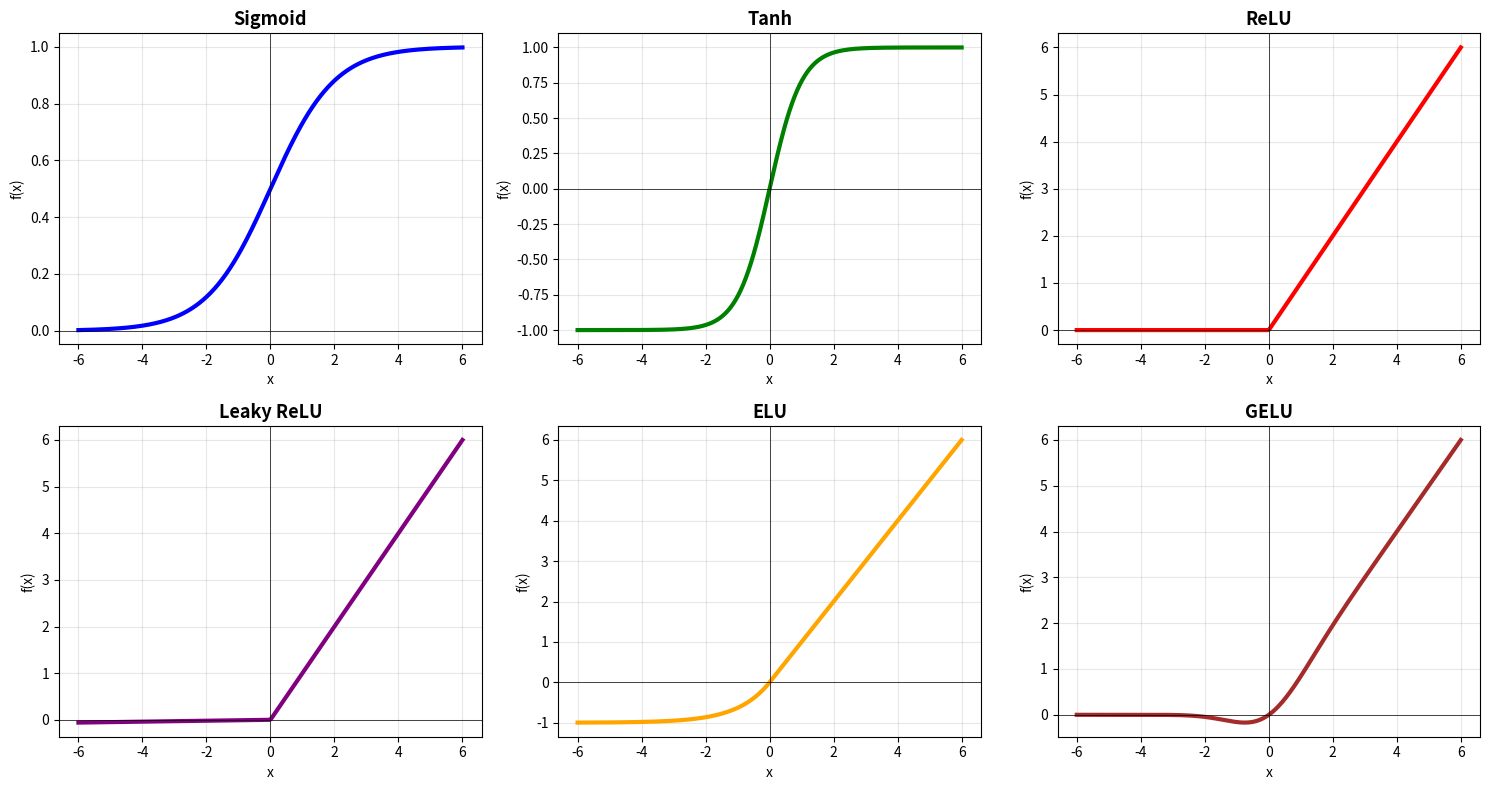
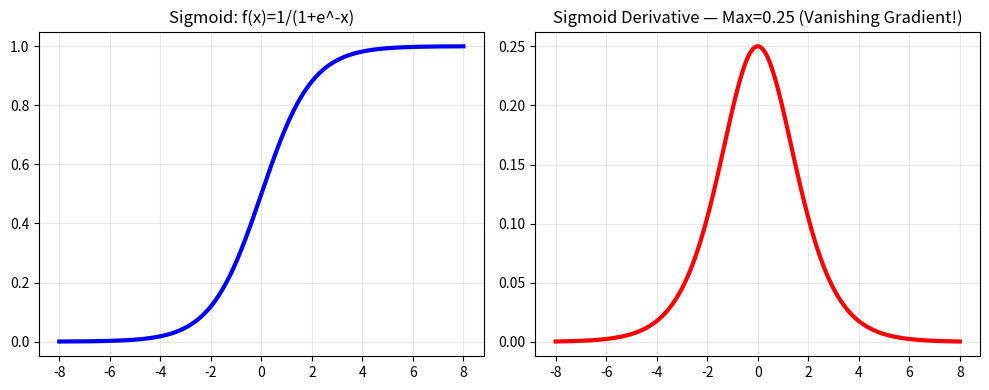
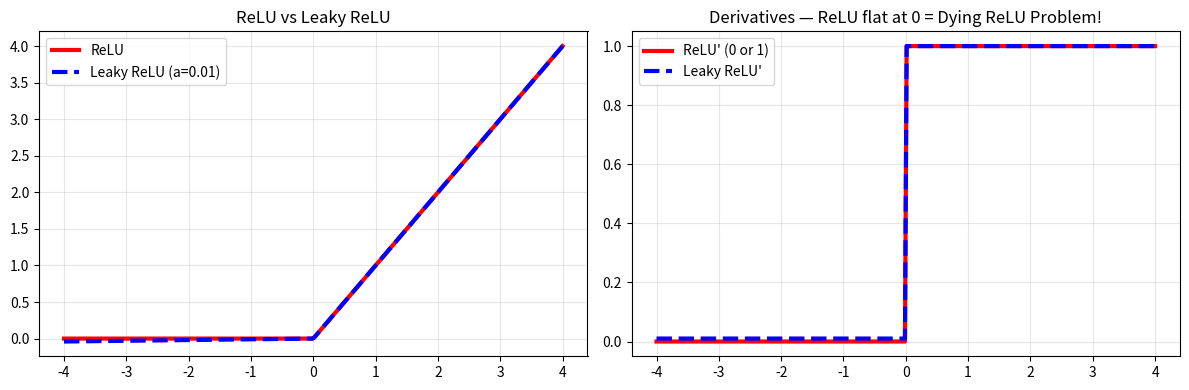

The script that saved these images, in order:
import numpy as np
import matplotlib.pyplot as plt

x = np.linspace(-6, 6, 300)

sigmoid    = lambda x: 1/(1+np.exp(-x))
tanh       = lambda x: np.tanh(x)
relu       = lambda x: np.maximum(0, x)
leaky_relu = lambda x: np.where(x>0, x, 0.01*x)
elu        = lambda x: np.where(x>0, x, np.exp(x)-1)
gelu       = lambda x: 0.5*x*(1+np.tanh(np.sqrt(2/np.pi)*(x+0.044715*x**3)))

funcs = [('Sigmoid',sigmoid(x),'blue'),('Tanh',tanh(x),'green'),
         ('ReLU',relu(x),'red'),('Leaky ReLU',leaky_relu(x),'purple'),
         ('ELU',elu(x),'orange'),('GELU',gelu(x),'brown')]

fig, axes = plt.subplots(2,3,figsize=(15,8))
for ax,(name,y,col) in zip(axes.flatten(),funcs):
    ax.plot(x,y,color=col,lw=3)
    ax.axhline(0,color='k',lw=0.5); ax.axvline(0,color='k',lw=0.5)
    ax.set_title(name,fontsize=13,fontweight='bold')
    ax.set_xlabel('x'); ax.set_ylabel('f(x)'); ax.grid(True,alpha=0.3)
plt.tight_layout(); plt.show()

# Sigmoid — vanishing gradient demo
import numpy as np
import matplotlib.pyplot as plt

x = np.linspace(-8,8,300)
sig = 1/(1+np.exp(-x))
sig_d = sig*(1-sig)

fig,(a1,a2)=plt.subplots(1,2,figsize=(10,4))
a1.plot(x,sig,'b-',lw=3); a1.set_title('Sigmoid: f(x)=1/(1+e^-x)'); a1.grid(True,alpha=0.3)
a2.plot(x,sig_d,'r-',lw=3); a2.set_title("Sigmoid Derivative — Max=0.25 (Vanishing Gradient!)"); a2.grid(True,alpha=0.3)
plt.tight_layout(); plt.show()

print("Sigmoid range: (0,1) — good for probability output")
print("Problem: max gradient = 0.25 → shrinks each layer → VANISHING GRADIENT")
print("Use only in: Output layer for binary classification")

# ReLU vs Leaky ReLU — Dying ReLU Demo
import numpy as np
import matplotlib.pyplot as plt

x = np.linspace(-4,4,300)
relu       = np.maximum(0,x)
leaky      = np.where(x>0,x,0.01*x)
relu_d     = np.where(x>0,1.0,0.0)
leaky_d    = np.where(x>0,1.0,0.01)

fig,(a1,a2)=plt.subplots(1,2,figsize=(12,4))
a1.plot(x,relu,'r-',lw=3,label='ReLU'); a1.plot(x,leaky,'b--',lw=3,label='Leaky ReLU (a=0.01)')
a1.set_title('ReLU vs Leaky ReLU'); a1.legend(); a1.grid(True,alpha=0.3)
a2.plot(x,relu_d,'r-',lw=3,label="ReLU' (0 or 1)"); a2.plot(x,leaky_d,'b--',lw=3,label="Leaky ReLU'")
a2.set_title('Derivatives — ReLU flat at 0 = Dying ReLU Problem!'); a2.legend(); a2.grid(True,alpha=0.3)
plt.tight_layout(); plt.show()

print("Dying ReLU: if neuron always gets x<0, gradient=0, never learns")
print("Fix: Leaky ReLU gives small gradient (0.01) even for x<0")

# Softmax — multi-class output
import numpy as np

def softmax(z):
    e = np.exp(z - np.max(z))  # subtract max for stability
    return e / e.sum()

z = np.array([2.0, 1.0, 0.1])  # 3-class logits
p = softmax(z)
print("Logits (raw scores)  :", z)
print("Softmax probabilities:", p.round(4))
print("Sum                  :", p.sum().round(6), "(always = 1.0)")
print(f"Class 0: {p[0]*100:.1f}% | Class 1: {p[1]*100:.1f}% | Class 2: {p[2]*100:.1f}%")
print("Prediction: Class", np.argmax(p))
